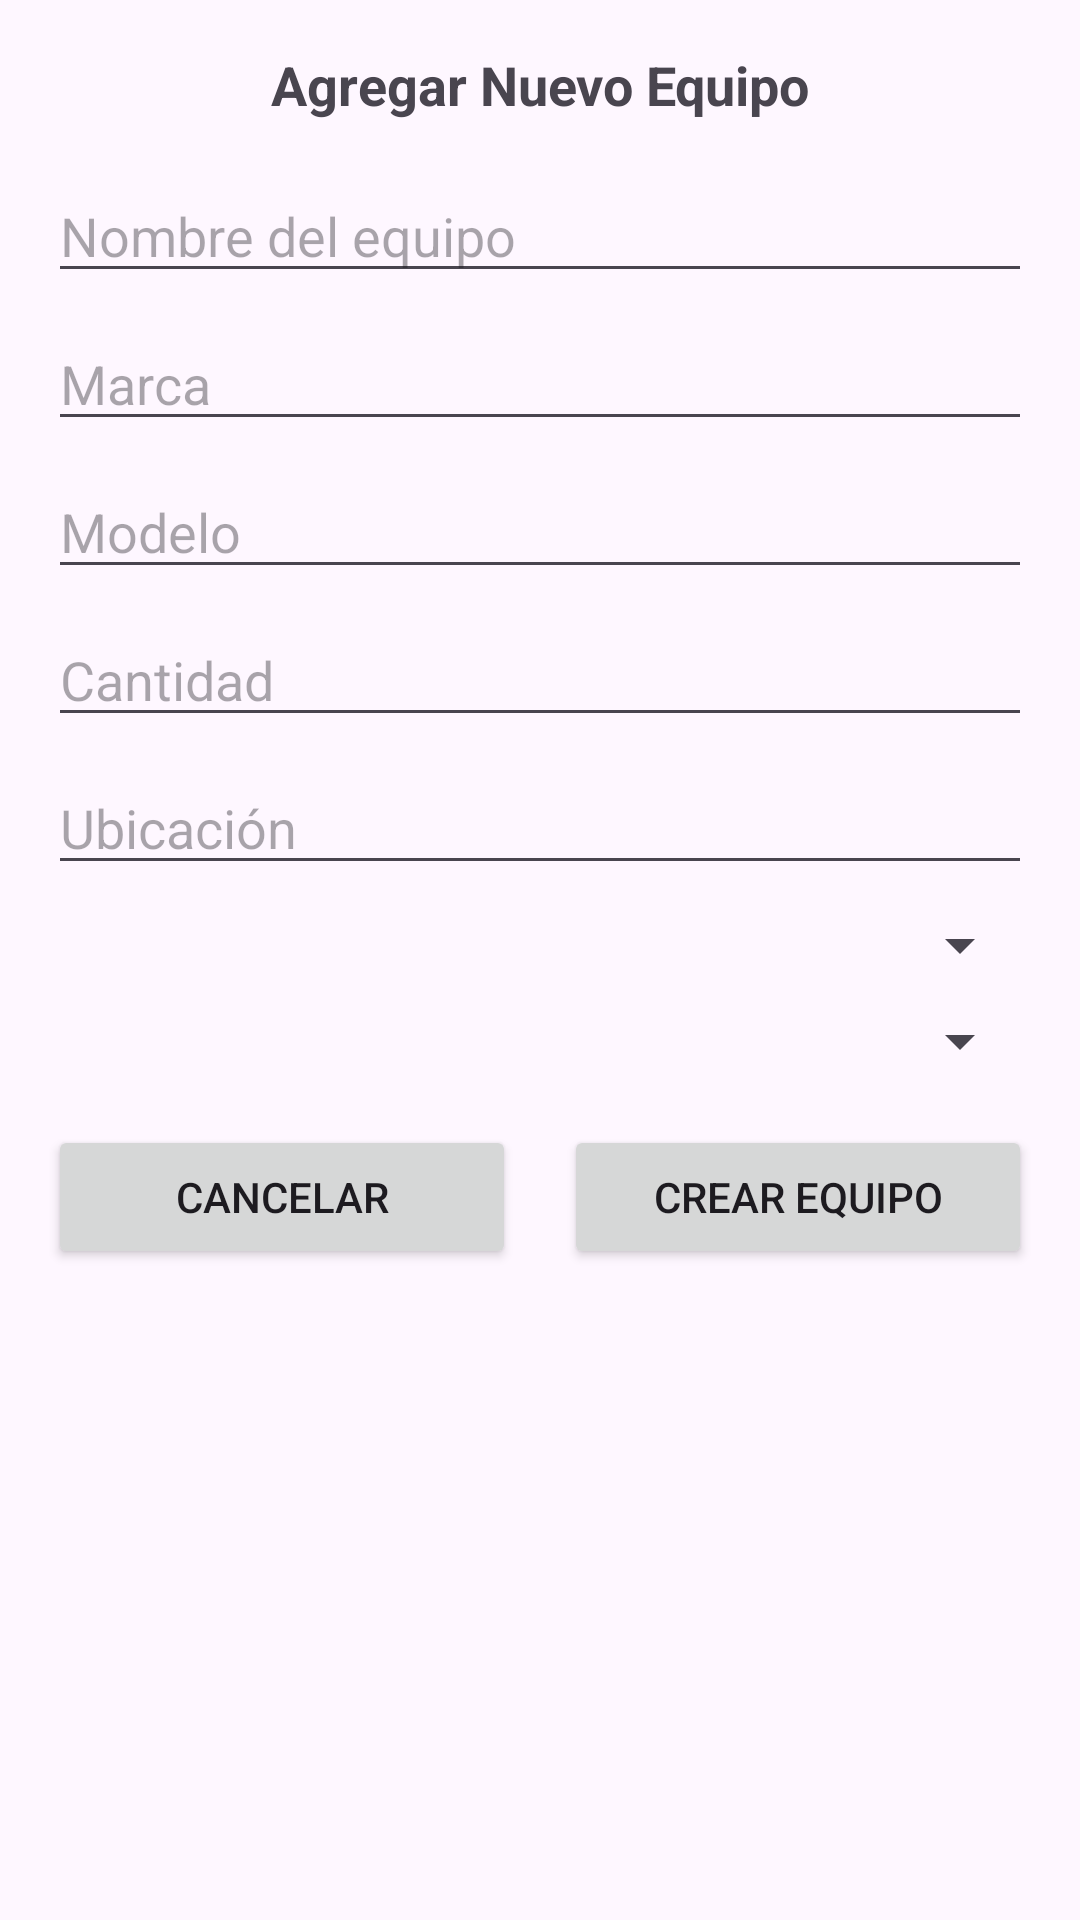

Reconstruct the res/layout file that produces this screen, plus the resources it refers to.
<!-- AndroidManifest.xml: application theme Theme.InventariosTareas -->
<!-- res/layout/dialog_agregar_equipo.xml -->
<?xml version="1.0" encoding="utf-8"?>
<LinearLayout xmlns:android="http://schemas.android.com/apk/res/android"
    android:layout_width="match_parent"
    android:layout_height="wrap_content"
    android:orientation="vertical"
    android:padding="16dp">

    <TextView
        android:layout_width="match_parent"
        android:layout_height="wrap_content"
        android:text="Agregar Nuevo Equipo"
        android:textSize="18sp"
        android:textStyle="bold"
        android:gravity="center"
        android:layout_marginBottom="16dp"/>

    
    <EditText
        android:id="@+id/etNombreEquipo"
        android:layout_width="match_parent"
        android:layout_height="wrap_content"
        android:hint="Nombre del equipo"
        android:layout_marginBottom="8dp"/>

    <EditText
        android:id="@+id/etMarcaEquipo"
        android:layout_width="match_parent"
        android:layout_height="wrap_content"
        android:hint="Marca"
        android:layout_marginBottom="8dp"/>

    <EditText
        android:id="@+id/etModeloEquipo"
        android:layout_width="match_parent"
        android:layout_height="wrap_content"
        android:hint="Modelo"
        android:layout_marginBottom="8dp"/>

    <EditText
        android:id="@+id/etCantidadEquipo"
        android:layout_width="match_parent"
        android:layout_height="wrap_content"
        android:hint="Cantidad"
        android:inputType="number"
        android:layout_marginBottom="8dp"/>

    <EditText
        android:id="@+id/etUbicacionEquipo"
        android:layout_width="match_parent"
        android:layout_height="wrap_content"
        android:hint="Ubicación"
        android:layout_marginBottom="8dp"/>

    <Spinner
        android:id="@+id/spinnerCategoriaEquipo"
        android:layout_width="match_parent"
        android:layout_height="wrap_content"
        android:layout_marginBottom="8dp"/>

    <Spinner
        android:id="@+id/spinnerEstadoEquipo"
        android:layout_width="match_parent"
        android:layout_height="wrap_content"
        android:layout_marginBottom="16dp"/>

    <LinearLayout
        android:layout_width="match_parent"
        android:layout_height="wrap_content"
        android:orientation="horizontal"
        android:gravity="center">

        <Button
            android:id="@+id/btnCancelarEquipo"
            android:layout_width="0dp"
            android:layout_height="wrap_content"
            android:layout_weight="1"
            android:text="Cancelar"
            android:layout_marginEnd="8dp"/>

        <Button
            android:id="@+id/btnCrearEquipo"
            android:layout_width="0dp"
            android:layout_height="wrap_content"
            android:layout_weight="1"
            android:text="Crear Equipo"
            android:layout_marginStart="8dp"/>

    </LinearLayout>

</LinearLayout>
<!-- resources referenced by this layout -->
<resources>
  <style name="Theme.InventariosTareas" parent="Base.Theme.InventariosTareas" />
  <style name="Base.Theme.InventariosTareas" parent="Theme.Material3.DayNight.NoActionBar">
          
          
      </style>
</resources>
